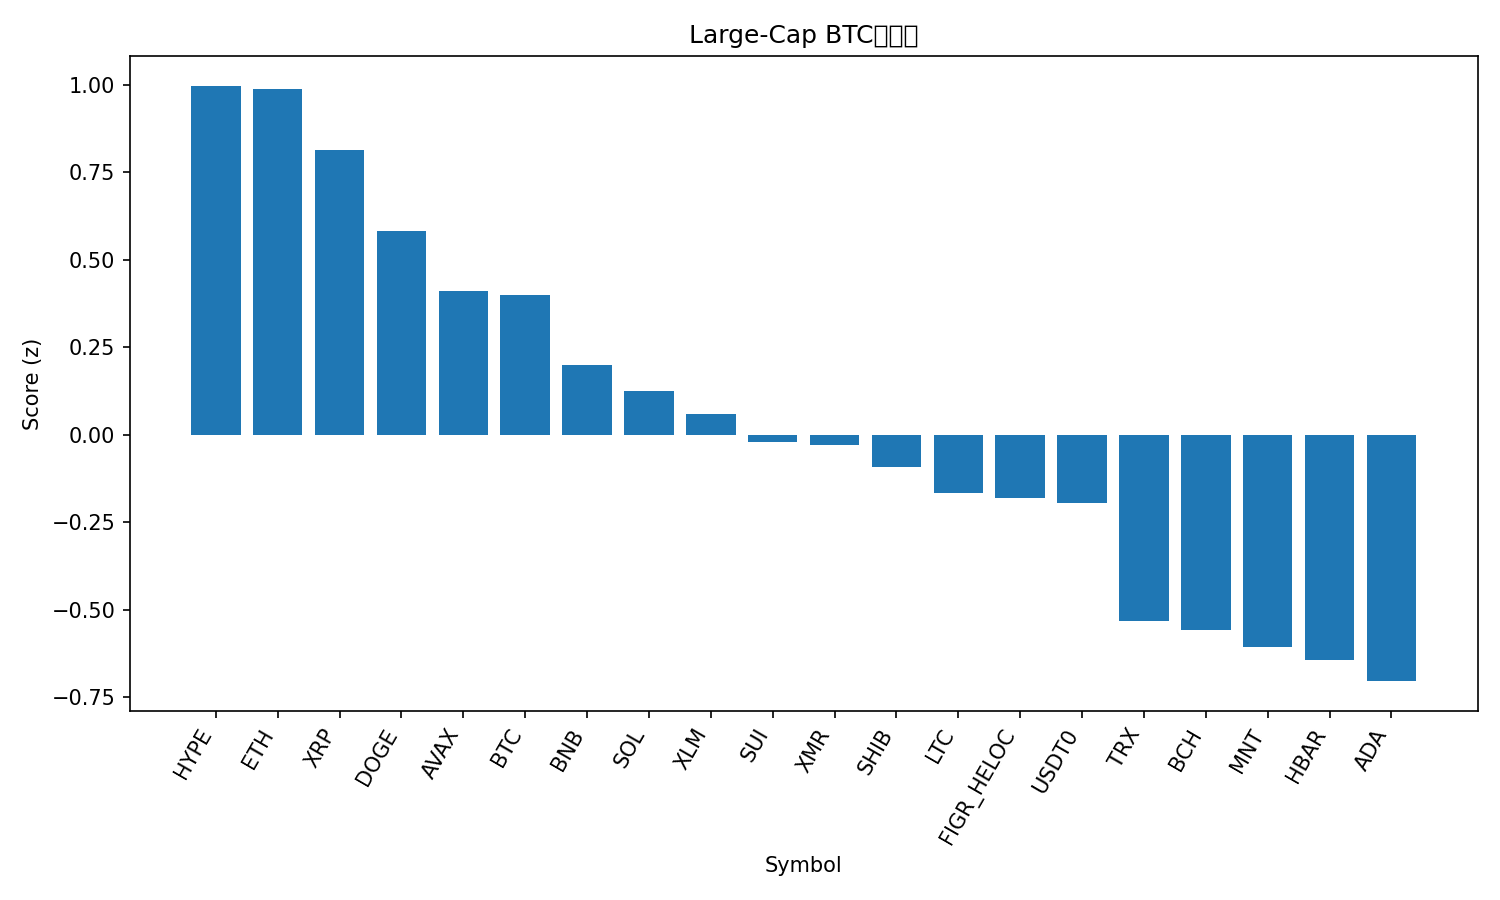

Data behind this chart, as committed beside it:
rank, name, symbol, price_btc, price_usd, pct_1h_btc, pct_24h_btc, pct_7d_btc, market_cap_rank, market_cap_usd, volume_usd, score
1, Hyperliquid, HYPE, 0.000357, 39.46, -0.05857, 3.278, 4.261, 17, 10674588929, 603442738, 0.9978
2, Ethereum, ETH, 0.03525, 3897, 0.2523, -0.07357, -2.057, 2, 470027071751, 32284973283, 0.9898
3, XRP, XRP, 2.18e-05, 2.41, 0.2083, -0.6958, 0.6175, 5, 144547963365, 2923575951, 0.8137
4, Dogecoin, DOGE, 1.77e-06, 0.1955, 0.03956, 0.3404, 1.432, 9, 29594983627, 1672786694, 0.5817
5, Avalanche, AVAX, 0.0001739, 19.22, 0.2605, -1.355, -9.425, 27, 8194914908, 445154122, 0.4114
6, Bitcoin, BTC, 1.0, 110531, 0.0, 0.0, 0.0, 1, 2202560333848, 53919178382, 0.3994
7, BNB, BNB, 0.01029, 1137, -0.1999, 2.54, -2.395, 4, 158183582838, 4784375408, 0.1989
8, Solana, SOL, 0.001732, 191.5, -0.2884, 2.654, 1.122, 6, 105109355993, 6489007339, 0.125
9, Stellar, XLM, 2.82e-06, 0.3115, 0.001321, -1.057, -1.994, 20, 9969655482, 122763876, 0.06013
10, Sui, SUI, 2.183e-05, 2.41, 0.04411, -1.449, -5, 24, 8744760324, 745994328, -0.02061
11, Monero, XMR, 0.002949, 326.1, -0.2943, 0.5798, 7.891, 33, 6010998446, 208857080, -0.02897
12, Shiba Inu, SHIB, 9.1274e-11, 1.009e-05, -0.1618, 0.2545, -1.002, 34, 5944328511, 143353849, -0.09314
13, Litecoin, LTC, 0.0008564, 94.68, -0.2441, 0.5706, 1.19, 29, 7235241530, 509207363, -0.1674
14, Figure Heloc, FIGR_HELOC, 9.13e-06, 1.009, -0.04693, -1.098, -4.428, 15, 13340045880, 21219229, -0.1811
15, USDT0, USDT0, 9.05e-06, 1.0, -0.04045, -1.935, -1.266, 30, 7029285729, 325392986, -0.1957
16, TRON, TRX, 2.83e-06, 0.3125, 0.06586, -4.847, -2.834, 10, 29564156320, 863058958, -0.5334
17, Bitcoin Cash, BCH, 0.004363, 482.3, -0.09555, -1.942, -6.38, 21, 9613282522, 480549321, -0.559
18, Mantle, MNT, 1.517e-05, 1.68, -0.2972, -0.006479, -3.21, 35, 5447461702, 170266352, -0.6079
19, Hedera, HBAR, 1.5e-06, 0.1655, -0.1103, -2.445, -5.061, 31, 7027886304, 216725215, -0.644
20, Cardano, ADA, 5.79e-06, 0.64, -0.3453, 0.09334, -2.834, 11, 23397908743, 1001780406, -0.704
21, Chainlink, LINK, 0.000157, 17.36, -0.322, -1.422, -2.075, 16, 12086352932, 691899345, -0.9042
